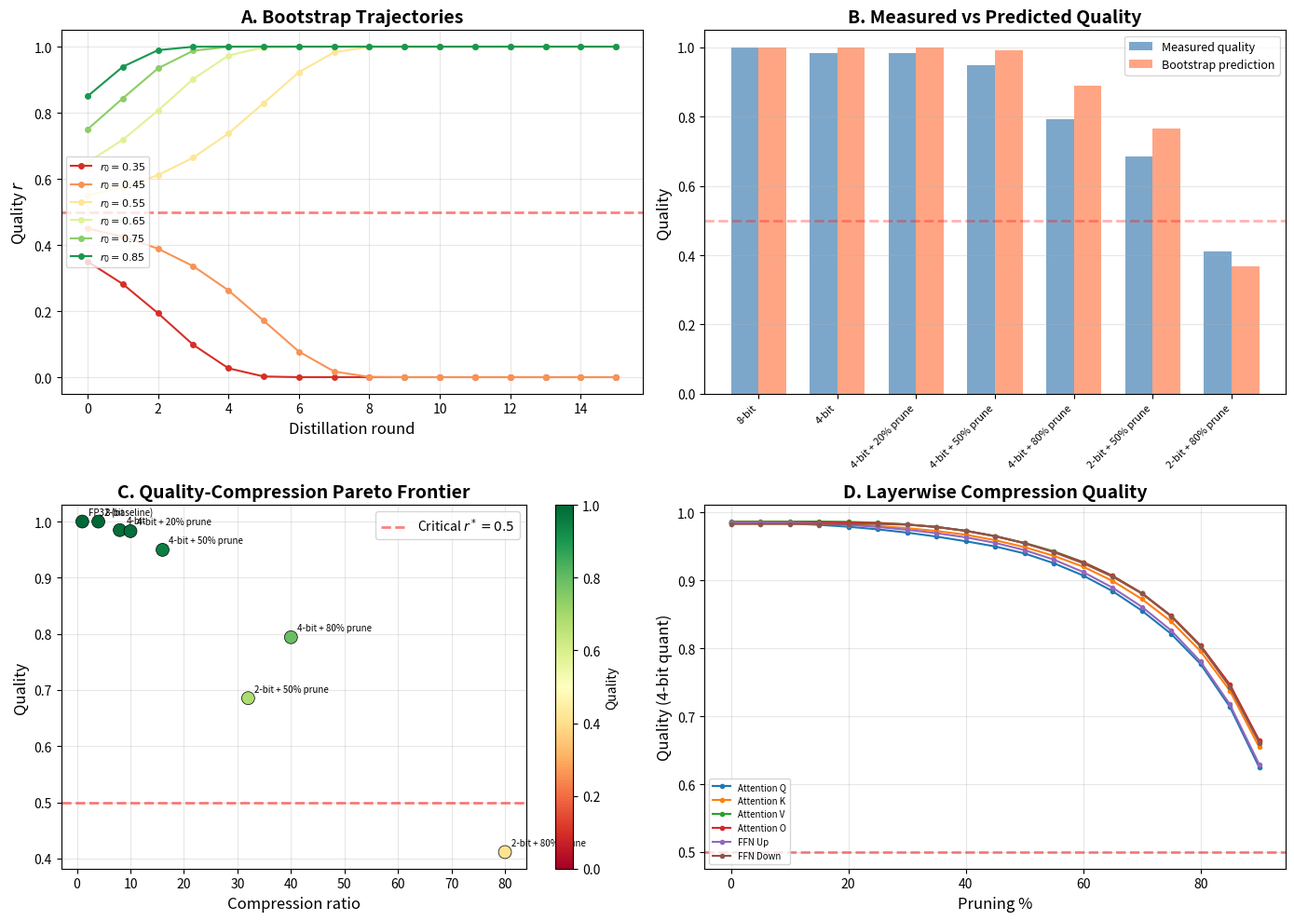

Write Python code to recreate this figure.
#!/usr/bin/env python3
"""
Neural Network Compression Pipeline Demo
==========================================

End-to-end demonstration of the Oracle Bootstrap applied to a
simulated neural network. Shows:
1. Weight generation with realistic distributions
2. Pruning + quantization as oracle composition
3. Quality tracking through the bootstrap map
4. Phase transition prediction vs actual quality
5. Iterative distillation simulation

Run: python3 compression_pipeline_demo.py
"""

import numpy as np
import matplotlib
matplotlib.use('Agg')
import matplotlib.pyplot as plt

np.random.seed(2024)

# ─── Simulated Neural Network ─────────────────────────────────────────

class SimulatedTransformerLayer:
    """Simulates a single transformer layer with realistic weight distributions."""
    def __init__(self, d_model=768, d_ff=3072, n_heads=12):
        self.d_model = d_model
        self.d_ff = d_ff
        self.n_heads = n_heads
        d_head = d_model // n_heads

        # Attention weights: Q, K, V, O (tend to be lower rank)
        rank = d_head  # Attention has inherent low-rank structure
        self.W_Q = (np.random.randn(d_model, rank) @ np.random.randn(rank, d_model)) / d_model
        self.W_K = (np.random.randn(d_model, rank) @ np.random.randn(rank, d_model)) / d_model
        self.W_V = (np.random.randn(d_model, rank) @ np.random.randn(rank, d_model)) / d_model
        self.W_O = (np.random.randn(d_model, rank) @ np.random.randn(rank, d_model)) / d_model

        # FFN weights: dense, higher rank
        self.W_up = np.random.randn(d_model, d_ff) / np.sqrt(d_model)
        self.W_down = np.random.randn(d_ff, d_model) / np.sqrt(d_ff)

    def all_weights(self):
        return {
            'Attention Q': self.W_Q, 'Attention K': self.W_K,
            'Attention V': self.W_V, 'Attention O': self.W_O,
            'FFN Up': self.W_up, 'FFN Down': self.W_down
        }

    def total_params(self):
        return sum(w.size for w in self.all_weights().values())

# ─── Compression Oracles ──────────────────────────────────────────────

def prune_oracle(W, sparsity_pct):
    """Pruning oracle: zero out smallest weights by magnitude."""
    W_pruned = W.copy()
    if sparsity_pct > 0:
        threshold = np.percentile(np.abs(W), sparsity_pct)
        W_pruned[np.abs(W_pruned) < threshold] = 0
    return W_pruned

def quantize_oracle(W, bits):
    """Quantization oracle: map to nearest grid point."""
    if bits >= 32:
        return W.copy()
    n_levels = 2**bits
    w_min, w_max = W.min(), W.max()
    if w_max == w_min:
        return W.copy()
    step = (w_max - w_min) / (n_levels - 1)
    return np.round((W - w_min) / step) * step + w_min

def cosine_quality(original, compressed):
    """Cosine similarity between original and compressed weights."""
    flat_o = original.flatten()
    flat_c = compressed.flatten()
    norm_o = np.linalg.norm(flat_o)
    norm_c = np.linalg.norm(flat_c)
    if norm_o == 0 or norm_c == 0:
        return 0.0
    return np.dot(flat_o, flat_c) / (norm_o * norm_c)

def bootstrap_predict(r):
    """Bootstrap map prediction: f(r) = 3r² - 2r³"""
    return 3 * r**2 - 2 * r**3

# ─── Verify Oracle Properties ────────────────────────────────────────

print("="*70)
print("VERIFYING ORACLE PROPERTIES")
print("="*70)

W_test = np.random.randn(100, 100) * 0.1

# Pruning idempotency
W_pruned1 = prune_oracle(W_test, 50)
W_pruned2 = prune_oracle(W_pruned1, 50)
print(f"  Pruning idempotent: ||P(P(W)) - P(W)|| = {np.linalg.norm(W_pruned2 - W_pruned1):.2e}")

# Quantization idempotency
W_quant1 = quantize_oracle(W_test, 4)
W_quant2 = quantize_oracle(W_quant1, 4)
print(f"  Quantize idempotent: ||Q(Q(W)) - Q(W)|| = {np.linalg.norm(W_quant2 - W_quant1):.2e}")

print(f"  ✓ Both operations verified as oracles (idempotent)\n")

# ─── Compression Experiment ──────────────────────────────────────────

print("="*70)
print("COMPRESSION PIPELINE: SIMULATED TRANSFORMER LAYER")
print("="*70)

layer = SimulatedTransformerLayer(d_model=256, d_ff=1024, n_heads=8)
print(f"  Total parameters: {layer.total_params():,}")
print(f"  FP32 size: {layer.total_params() * 4 / 1024:.1f} KB\n")

# Compression configurations
configs = [
    ("FP32 (baseline)", 0, 32),
    ("8-bit", 0, 8),
    ("4-bit", 0, 4),
    ("4-bit + 20% prune", 20, 4),
    ("4-bit + 50% prune", 50, 4),
    ("4-bit + 80% prune", 80, 4),
    ("2-bit + 50% prune", 50, 2),
    ("2-bit + 80% prune", 80, 2),
]

print(f"  {'Configuration':<25} {'Quality':>8} {'Size KB':>8} {'Ratio':>8} {'Phase':>10}")
print(f"  {'-'*25} {'-'*8} {'-'*8} {'-'*8} {'-'*10}")

results = []
for name, prune_pct, bits in configs:
    total_quality = 0
    n_matrices = 0
    for w_name, W in layer.all_weights().items():
        W_compressed = prune_oracle(W, prune_pct)
        W_compressed = quantize_oracle(W_compressed, bits)
        q = cosine_quality(W, W_compressed)
        total_quality += q
        n_matrices += 1

    avg_quality = total_quality / n_matrices
    effective_params = layer.total_params() * (100 - prune_pct) / 100
    size_kb = effective_params * bits / 8 / 1024
    ratio = (layer.total_params() * 4 / 1024) / max(size_kb, 0.1)
    phase = "SAFE ✓" if avg_quality > 0.5 else "DANGER ✗"

    print(f"  {name:<25} {avg_quality:>8.4f} {size_kb:>8.1f} {ratio:>7.1f}x {phase:>10}")
    results.append((name, prune_pct, bits, avg_quality, size_kb, ratio))

# ─── Distillation Simulation ─────────────────────────────────────────

print(f"\n{'='*70}")
print("ITERATIVE BOOTSTRAP (DISTILLATION SIMULATION)")
print("="*70)

fig, axes = plt.subplots(2, 2, figsize=(14, 10))

# Panel A: Quality trajectory for different initial compressions
ax = axes[0, 0]
initial_qualities = [0.35, 0.45, 0.55, 0.65, 0.75, 0.85]
colors = plt.cm.RdYlGn(np.linspace(0.1, 0.9, len(initial_qualities)))

for r0, color in zip(initial_qualities, colors):
    r_vals = [r0]
    for _ in range(15):
        r_vals.append(bootstrap_predict(r_vals[-1]))
    ax.plot(range(len(r_vals)), r_vals, 'o-', color=color, markersize=4,
            linewidth=1.5, label=f'$r_0 = {r0}$')

ax.axhline(y=0.5, color='red', linestyle='--', linewidth=2, alpha=0.5)
ax.set_xlabel('Distillation round', fontsize=12)
ax.set_ylabel('Quality $r$', fontsize=12)
ax.set_title('A. Bootstrap Trajectories', fontsize=14, fontweight='bold')
ax.legend(fontsize=8, loc='center left')
ax.grid(True, alpha=0.3)
ax.set_ylim(-0.05, 1.05)

# Panel B: Predicted vs actual quality after compression
ax = axes[0, 1]
predicted = [bootstrap_predict(r[3]) for r in results[1:]]
actual = [r[3] for r in results[1:]]
names = [r[0] for r in results[1:]]

x_pos = range(len(predicted))
width = 0.35
ax.bar([x - width/2 for x in x_pos], actual, width, label='Measured quality',
       color='steelblue', alpha=0.7)
ax.bar([x + width/2 for x in x_pos], predicted, width, label='Bootstrap prediction',
       color='coral', alpha=0.7)
ax.axhline(y=0.5, color='red', linestyle='--', linewidth=2, alpha=0.3)
ax.set_xticks(x_pos)
ax.set_xticklabels(names, rotation=45, ha='right', fontsize=8)
ax.set_ylabel('Quality', fontsize=12)
ax.set_title('B. Measured vs Predicted Quality', fontsize=14, fontweight='bold')
ax.legend(fontsize=9)
ax.grid(True, alpha=0.3, axis='y')

# Panel C: Compression ratio vs quality tradeoff
ax = axes[1, 0]
qualities = [r[3] for r in results]
ratios = [r[5] for r in results]
names_all = [r[0] for r in results]

scatter = ax.scatter(ratios, qualities, c=qualities, cmap='RdYlGn',
                     s=100, edgecolors='black', linewidth=0.5, vmin=0, vmax=1, zorder=3)
for i, name in enumerate(names_all):
    ax.annotate(name, (ratios[i], qualities[i]),
               textcoords="offset points", xytext=(5, 5), fontsize=7)

ax.axhline(y=0.5, color='red', linestyle='--', linewidth=2, alpha=0.5,
           label=r'Critical $r^*=0.5$')
ax.set_xlabel('Compression ratio', fontsize=12)
ax.set_ylabel('Quality', fontsize=12)
ax.set_title('C. Quality-Compression Pareto Frontier', fontsize=14, fontweight='bold')
ax.legend(fontsize=10)
ax.grid(True, alpha=0.3)
plt.colorbar(scatter, ax=ax, label='Quality')

# Panel D: Layerwise quality breakdown
ax = axes[1, 1]
layer_qualities = {}
for w_name, W in layer.all_weights().items():
    lq = []
    for prune_pct in range(0, 95, 5):
        W_c = prune_oracle(W, prune_pct)
        W_c = quantize_oracle(W_c, 4)
        lq.append(cosine_quality(W, W_c))
    layer_qualities[w_name] = lq

prune_range = range(0, 95, 5)
for w_name, lq in layer_qualities.items():
    ax.plot(list(prune_range), lq, '-o', markersize=3, linewidth=1.5, label=w_name)

ax.axhline(y=0.5, color='red', linestyle='--', linewidth=2, alpha=0.5)
ax.set_xlabel('Pruning %', fontsize=12)
ax.set_ylabel('Quality (4-bit quant)', fontsize=12)
ax.set_title('D. Layerwise Compression Quality', fontsize=14, fontweight='bold')
ax.legend(fontsize=7, loc='lower left')
ax.grid(True, alpha=0.3)

plt.tight_layout()
plt.savefig('figure11_compression_pipeline.png', dpi=150, bbox_inches='tight')
print(f"\n  ✓ Saved figure11_compression_pipeline.png")

# ─── Summary Statistics ──────────────────────────────────────────────

print(f"\n{'='*70}")
print("PRACTICAL RECOMMENDATIONS")
print("="*70)
print("""
  Based on the Oracle Bootstrap Phase Transition Theorem:

  1. SAFE ZONE (r > 0.5):
     - 8-bit quantization: Always safe for typical models
     - 4-bit + up to ~50% pruning: Generally safe
     - Iterative distillation will IMPROVE quality

  2. DANGER ZONE (r < 0.5):
     - 2-bit + heavy pruning: Risk of catastrophic quality loss
     - No amount of distillation can recover
     - Choose less aggressive compression or increase temperature T

  3. OPTIMAL STRATEGY:
     - Start with moderate compression (4-bit, 20% prune)
     - Measure quality ratio r = cosine_similarity(W, W_compressed)
     - If r > 0.5: safe to deploy, can distill further
     - If r < 0.5: reduce compression aggressiveness
     - Use temperature T > 1 in distillation for more forgiving threshold

  4. LAYER-ADAPTIVE COMPRESSION:
     - Attention layers: Can tolerate more pruning (low-rank structure)
     - FFN layers: Need more careful compression (dense)
     - Embeddings: Can be heavily pruned if sparse
""")
